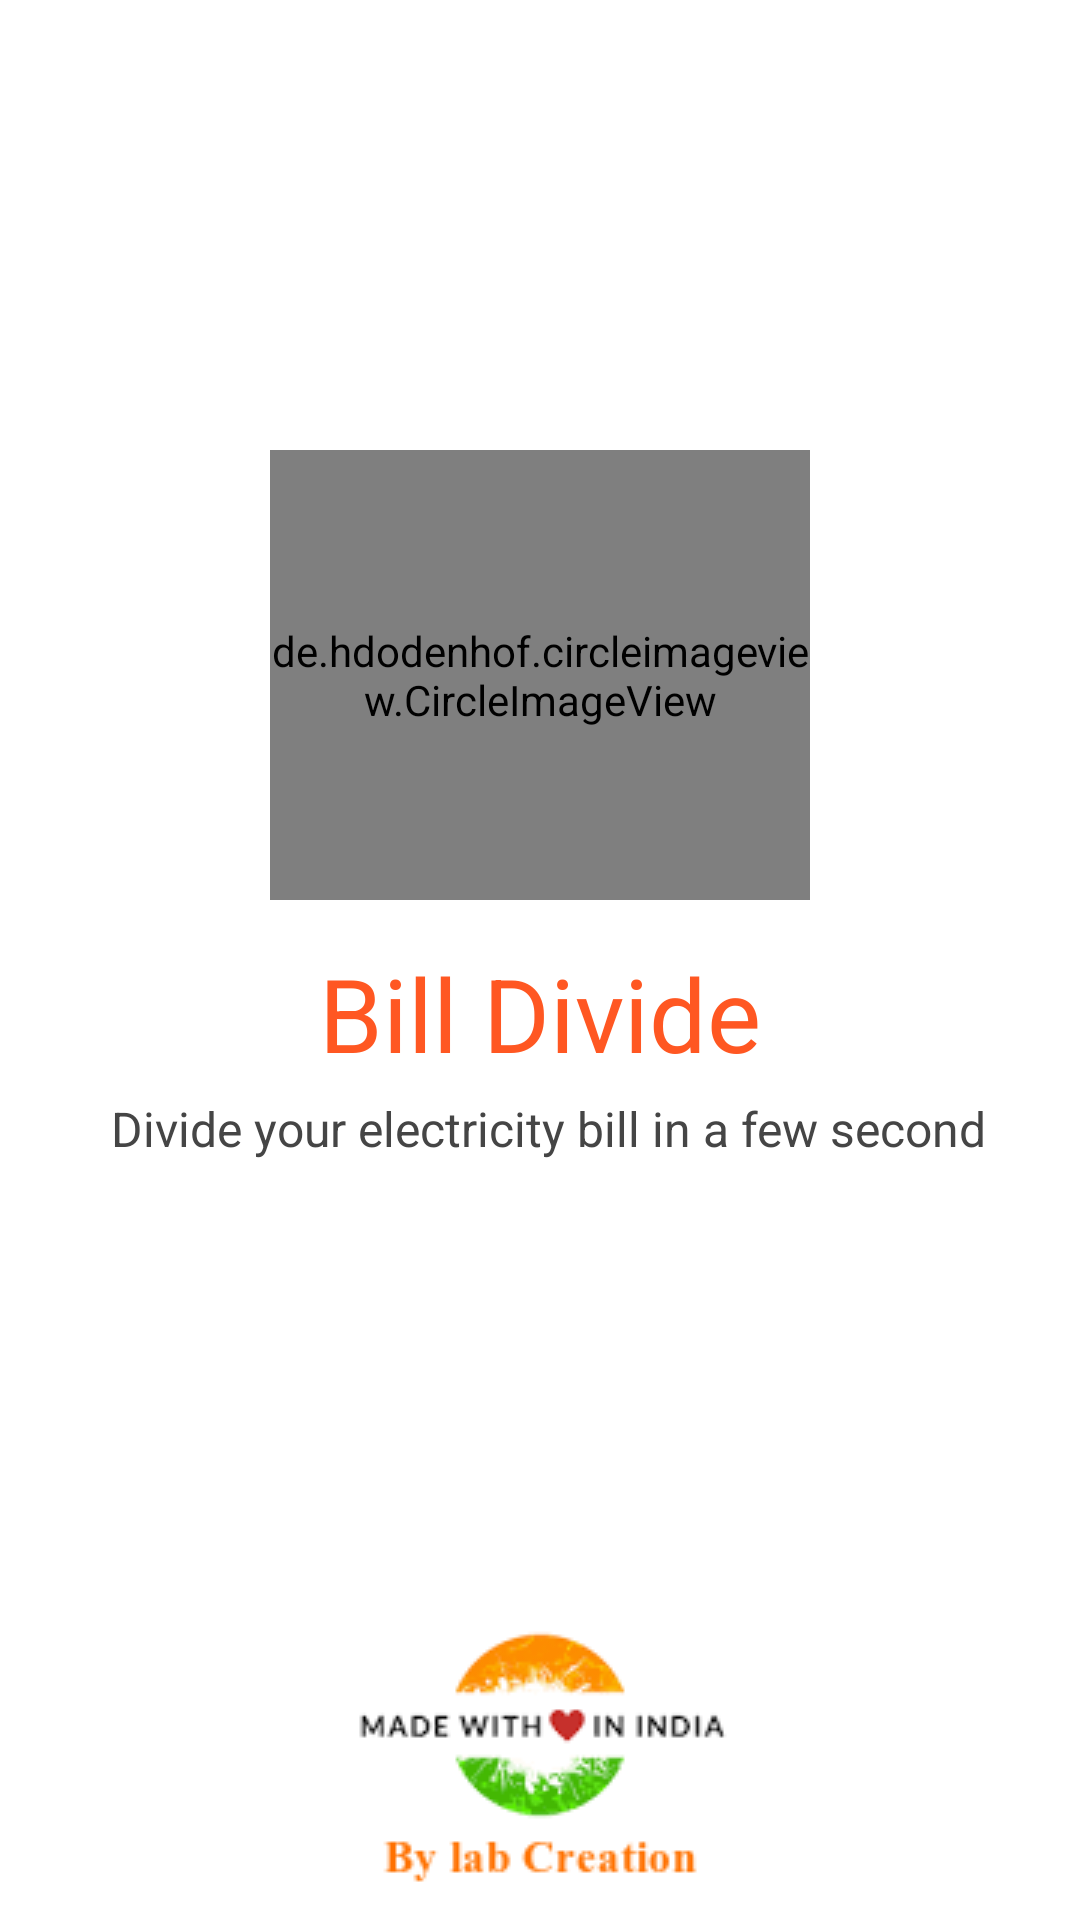

The Android layout XML behind this screen, and the referenced resources:
<!-- AndroidManifest.xml: application theme Theme.BillDevide -->
<!-- res/layout/activity_splash.xml -->
<?xml version="1.0" encoding="utf-8"?>
<androidx.constraintlayout.widget.ConstraintLayout xmlns:android="http://schemas.android.com/apk/res/android"
    xmlns:app="http://schemas.android.com/apk/res-auto"
    xmlns:tools="http://schemas.android.com/tools"
    android:layout_width="match_parent"
    android:layout_height="match_parent"
    android:background="@color/white"
    tools:context=".splash">

    <de.hdodenhof.circleimageview.CircleImageView
        android:id="@+id/imageView"
        android:layout_width="180dp"
        android:layout_height="150dp"
        android:layout_marginStart="100dp"
        android:layout_marginTop="150dp"
        android:layout_marginEnd="100dp"
        android:scaleType="centerCrop"
        android:src="@drawable/icon"
        app:civ_border_color="@color/orange"
        app:civ_border_width="2dp"
        app:layout_constraintEnd_toEndOf="parent"

        app:layout_constraintStart_toStartOf="parent"
        app:layout_constraintTop_toTopOf="parent" />

    <TextView
        android:id="@+id/textView2"
        android:layout_width="wrap_content"
        android:layout_height="wrap_content"
        android:padding="5dp"
        android:text="@string/devide_your_electricity_bill_in_a_few_second"
        android:textColor="@color/text"
        android:textSize="16sp"
        app:layout_constraintEnd_toEndOf="parent"
        app:layout_constraintHorizontal_bias="0.551"
        app:layout_constraintStart_toStartOf="parent"
        app:layout_constraintTop_toBottomOf="@+id/textView6" />

    <TextView
        android:id="@+id/textView6"
        android:layout_width="wrap_content"
        android:layout_height="wrap_content"
        android:layout_marginTop="15dp"
        android:text="@string/app_name"
        android:textColor="@color/orange"
        android:textSize="34sp"
        app:layout_constraintEnd_toEndOf="parent"
        app:layout_constraintStart_toStartOf="parent"
        app:layout_constraintTop_toBottomOf="@+id/imageView" />

    <ImageView
        android:id="@+id/imageView3"
        android:layout_width="wrap_content"
        android:layout_height="wrap_content"
        app:layout_constraintBottom_toBottomOf="parent"
        app:layout_constraintEnd_toEndOf="parent"
        app:layout_constraintStart_toStartOf="parent"
        app:srcCompat="@drawable/india"
        tools:ignore="ImageContrastCheck"
        android:contentDescription="@string/todo" />

</androidx.constraintlayout.widget.ConstraintLayout>
<!-- resources referenced by this layout -->
<resources>
  <color name="orange">#FF5722</color>
  <color name="text">#454545</color>
  <color name="white">#FFFFFFFF</color>
  <!-- drawable icon: jpg bitmap (drawable, 269965 bytes) -->
  <!-- drawable india: png bitmap (drawable, 7947 bytes) -->
  <string name="app_name">Bill Divide</string>
  <string name="devide_your_electricity_bill_in_a_few_second">Divide your electricity bill in a few second</string>
  <string name="todo">TODO</string>
  <style name="Theme.BillDevide" parent="Theme.AppCompat.DayNight.NoActionBar">
          
          <item name="colorPrimary">@color/orange</item>
          <item name="colorPrimaryVariant">@color/orange</item>
          <item name="colorOnPrimary">@color/orange</item>
          
          <item name="colorSecondary">@color/orange</item>
          <item name="colorSecondaryVariant">@color/orange</item>
          <item name="colorOnSecondary">@color/orange</item>
          
          <item name="android:statusBarColor" tools:targetApi="l">?attr/colorPrimaryVariant</item>
          
      </style>
</resources>
